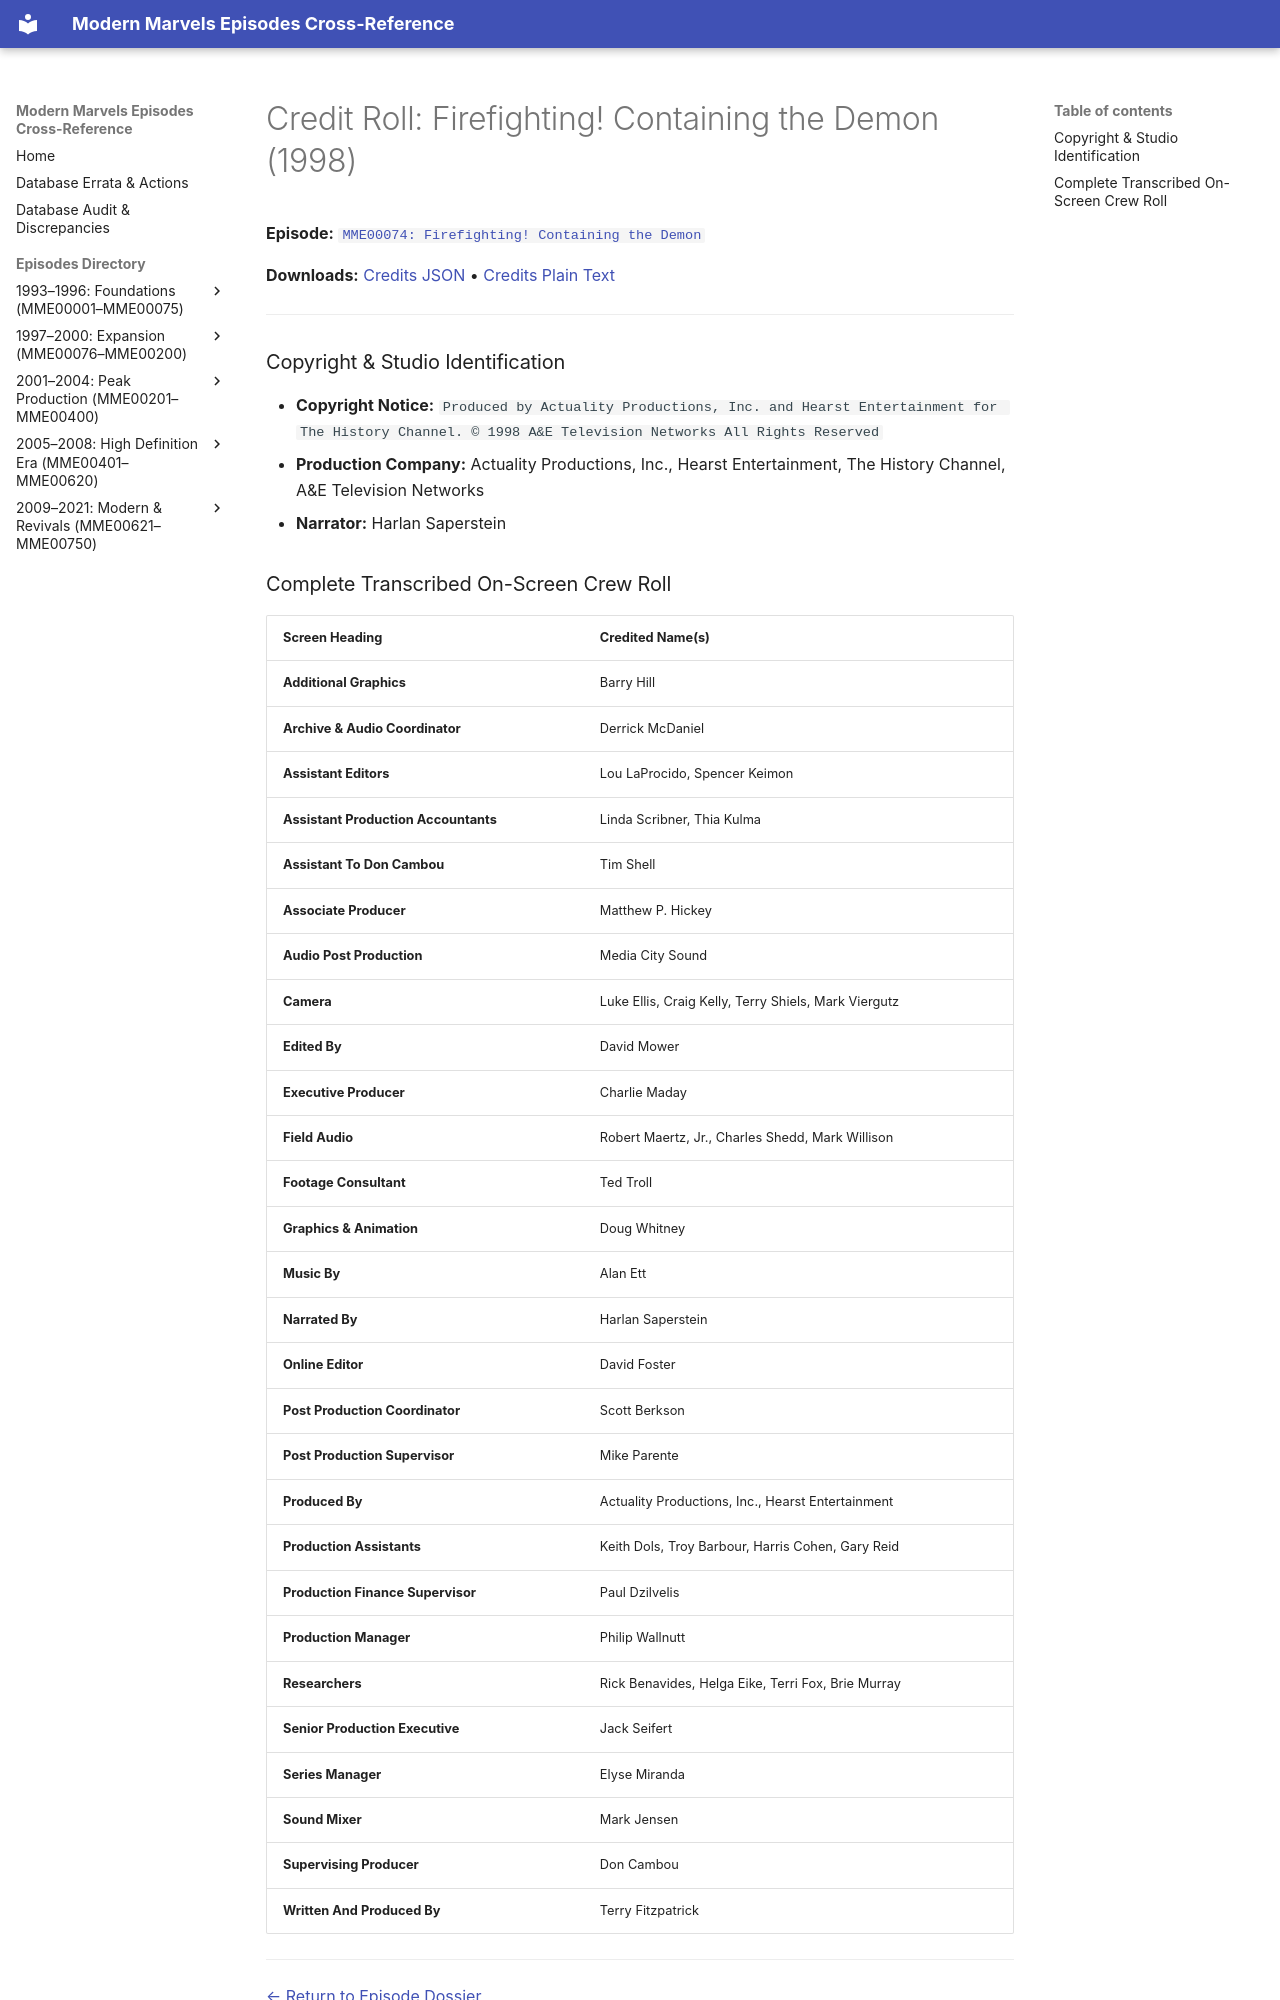

repository: ModernMarvelsFan/ModernMarvels · page: credits/MME00074-credits/index.html · generator: mkdocs

# Credit Roll: Firefighting! Containing the Demon (1998)
**Episode:** [`MME00074: Firefighting! Containing the Demon`](../episodes/MME00074.md)

**Downloads:** [Credits JSON](json/MME00074-credits.json) • [Credits Plain Text](txt/MME00074-credits.txt)

---

### Copyright & Studio Identification
* **Copyright Notice:** `Produced by Actuality Productions, Inc. and Hearst Entertainment for The History Channel. © 1998 A&E Television Networks All Rights Reserved`
* **Production Company:** Actuality Productions, Inc., Hearst Entertainment, The History Channel, A&E Television Networks
* **Narrator:** Harlan Saperstein
